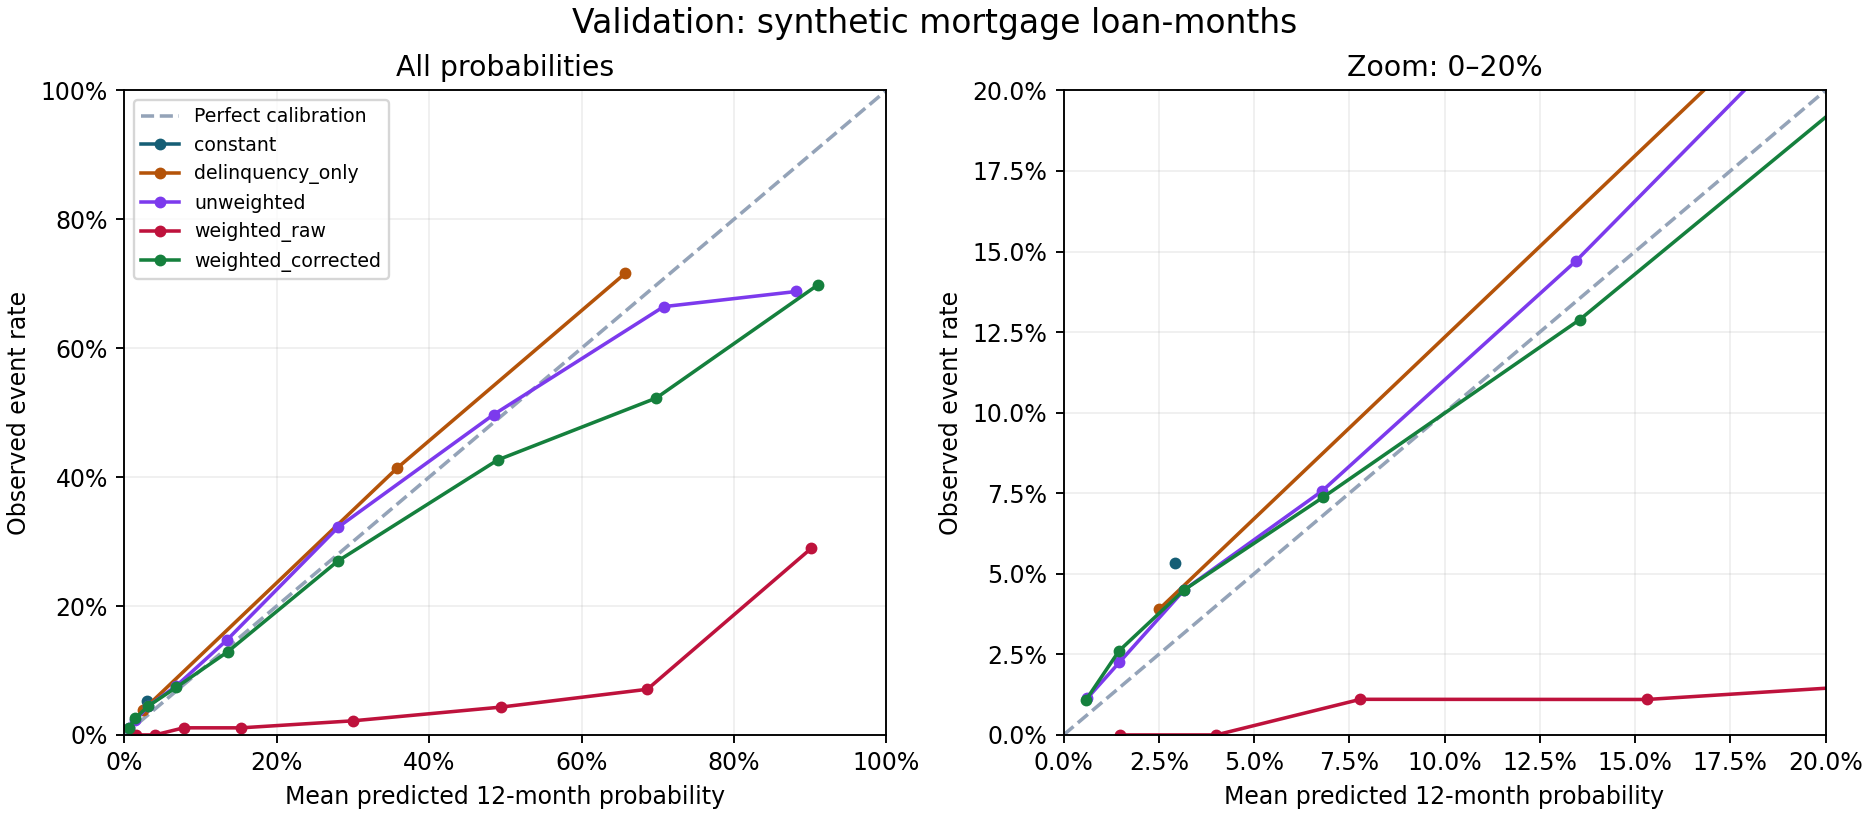

Data behind this chart, as committed beside it:
model, bucket, rows, events, mean_prediction, event_rate
constant, (0.02, 0.05], 81869, 4356, 0.02918, 0.05321
delinquency_only, (0.02, 0.05], 79448, 3097, 0.02506, 0.03898
delinquency_only, (0.2, 0.4], 1572, 651.0, 0.3581, 0.4141
delinquency_only, (0.6, 0.8], 849, 608.0, 0.6573, 0.7161
unweighted, (-0.001, 0.01], 18830, 213.0, 0.00619, 0.01131
unweighted, (0.01, 0.02], 21255, 479.0, 0.01467, 0.02254
unweighted, (0.02, 0.05], 26296, 1183, 0.03166, 0.04499
unweighted, (0.05, 0.1], 9483, 718.0, 0.06788, 0.07571
unweighted, (0.1, 0.2], 3320, 488.0, 0.1344, 0.147
unweighted, (0.2, 0.4], 1265, 408.0, 0.2809, 0.3225
unweighted, (0.4, 0.6], 519, 258.0, 0.4847, 0.4971
unweighted, (0.6, 0.8], 465, 309.0, 0.7078, 0.6645
unweighted, (0.8, 1.0], 436, 300.0, 0.882, 0.6881
weighted_raw, (0.01, 0.02], 24, 0.0, 0.01474, 0.0
weighted_raw, (0.02, 0.05], 652, 0.0, 0.04004, 0.0
weighted_raw, (0.05, 0.1], 3618, 40.0, 0.07792, 0.01106
weighted_raw, (0.1, 0.2], 11174, 123.0, 0.1531, 0.01101
weighted_raw, (0.2, 0.4], 26221, 575.0, 0.3002, 0.02193
weighted_raw, (0.4, 0.6], 21172, 914.0, 0.4941, 0.04317
weighted_raw, (0.6, 0.8], 12801, 907.0, 0.6864, 0.07085
weighted_raw, (0.8, 1.0], 6207, 1797, 0.9014, 0.2895
weighted_corrected, (-0.001, 0.01], 22088, 237.0, 0.005823, 0.01073
weighted_corrected, (0.01, 0.02], 20112, 525.0, 0.01458, 0.0261
weighted_corrected, (0.02, 0.05], 23698, 1066, 0.03162, 0.04498
weighted_corrected, (0.05, 0.1], 9224, 680.0, 0.0681, 0.07372
weighted_corrected, (0.1, 0.2], 3586, 462.0, 0.1354, 0.1288
weighted_corrected, (0.2, 0.4], 1378, 372.0, 0.2804, 0.27
weighted_corrected, (0.4, 0.6], 607, 259.0, 0.4901, 0.4267
weighted_corrected, (0.6, 0.8], 375, 196.0, 0.698, 0.5227
weighted_corrected, (0.8, 1.0], 801, 559.0, 0.9097, 0.6979
